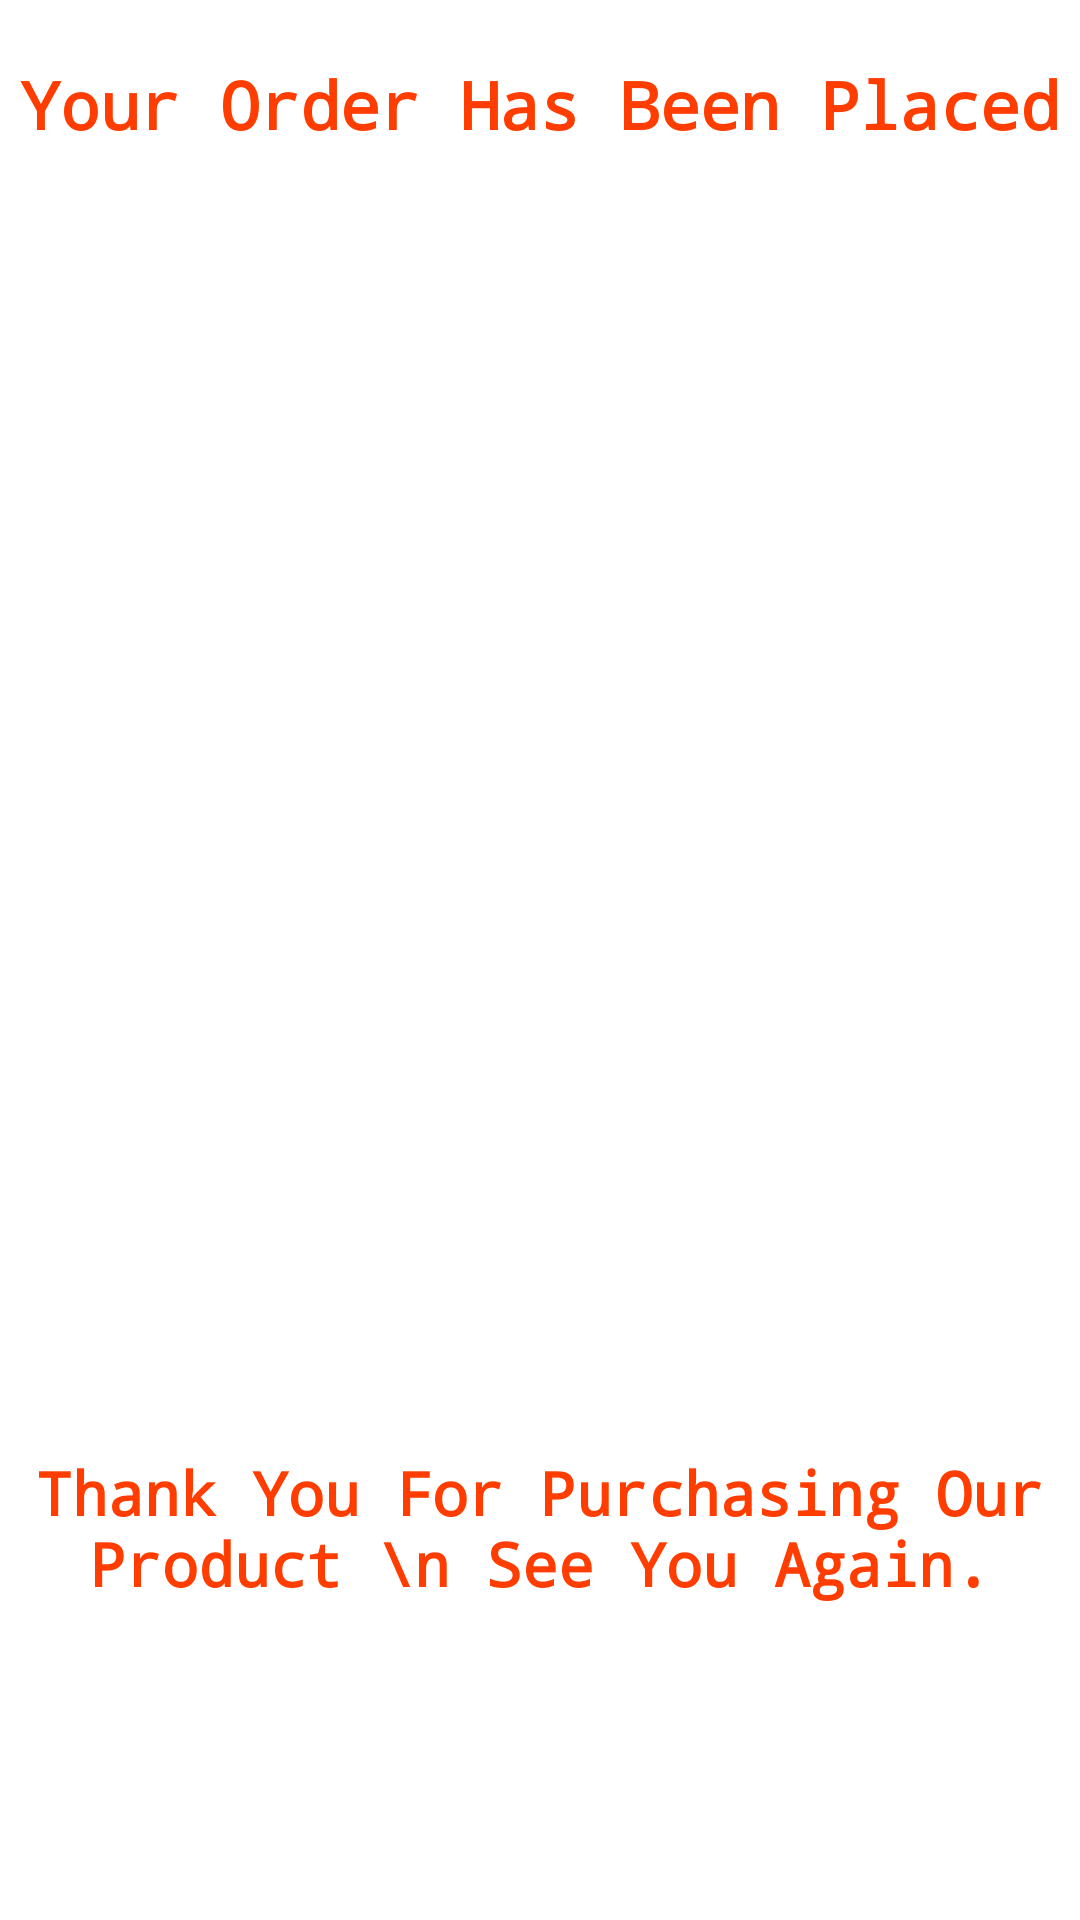

Here is an Android app screen rendered from its layout file. Give the layout XML and the strings, colors and styles it references.
<!-- AndroidManifest.xml: application theme Theme.MerapleShop -->
<!-- res/layout/activity_placed_order.xml -->
<?xml version="1.0" encoding="utf-8"?>
<androidx.constraintlayout.widget.ConstraintLayout
    xmlns:android="http://schemas.android.com/apk/res/android"
    xmlns:tools="http://schemas.android.com/tools"
    xmlns:app="http://schemas.android.com/apk/res-auto"
    android:layout_width="match_parent"
    android:layout_height="match_parent"
    tools:context=".activities.PlacedOrderActivity">

  <TextView
      android:id="@+id/textView4"
      android:layout_width="match_parent"
      android:layout_height="wrap_content"
      android:fontFamily="monospace"
      android:text="Your Order Has Been Placed"
      android:textAlignment="center"
      android:textColor="@color/purple_700"
      android:layout_marginTop="20dp"
      android:textSize="22sp"
      android:textStyle="bold"
      app:layout_constraintEnd_toEndOf="parent"
      app:layout_constraintStart_toStartOf="parent"
      app:layout_constraintTop_toTopOf="parent" />

  <ImageView
      android:id="@+id/imageView2"
      android:layout_width="match_parent"
      android:layout_height="300dp"
      android:src="@drawable/place_order"
      app:layout_constraintBottom_toBottomOf="parent"
      app:layout_constraintEnd_toEndOf="parent"
      app:layout_constraintStart_toStartOf="parent"
      app:layout_constraintTop_toBottomOf="@+id/textView4"
      app:layout_constraintVertical_bias="0.1" />

  <TextView
      android:layout_width="match_parent"
      android:layout_height="wrap_content"
      android:fontFamily="monospace"
      android:text="Thank You For Purchasing Our Product \n See You Again."
      android:textColor="@color/purple_700"
      android:textSize="20sp"
      android:textStyle="bold"
      android:textAlignment="center"
      app:layout_constraintBottom_toBottomOf="parent"
      app:layout_constraintEnd_toEndOf="parent"
      app:layout_constraintStart_toStartOf="parent"
      app:layout_constraintTop_toBottomOf="@+id/imageView2" />

</androidx.constraintlayout.widget.ConstraintLayout>
<!-- resources referenced by this layout -->
<resources>
  <color name="purple_700">#FF3D00</color>
  <style name="Theme.MerapleShop" parent="Theme.MaterialComponents.DayNight.NoActionBar">
          
          <item name="colorPrimary">@color/purple_500</item>
          <item name="colorPrimaryVariant">@color/purple_700</item>
          <item name="colorOnPrimary">@color/white</item>
          
          <item name="colorSecondary">@color/teal_200</item>
          <item name="colorSecondaryVariant">@color/teal_700</item>
          <item name="colorOnSecondary">@color/black</item>
          
          <item name="android:statusBarColor" tools:targetApi="l">?attr/colorPrimaryVariant</item>
          
      </style>
  <color name="purple_500">#FF5722</color>
  <color name="white">#FFFFFFFF</color>
  <color name="teal_200">#FF03DAC5</color>
  <color name="teal_700">#FF018786</color>
  <color name="black">#FF000000</color>
</resources>
